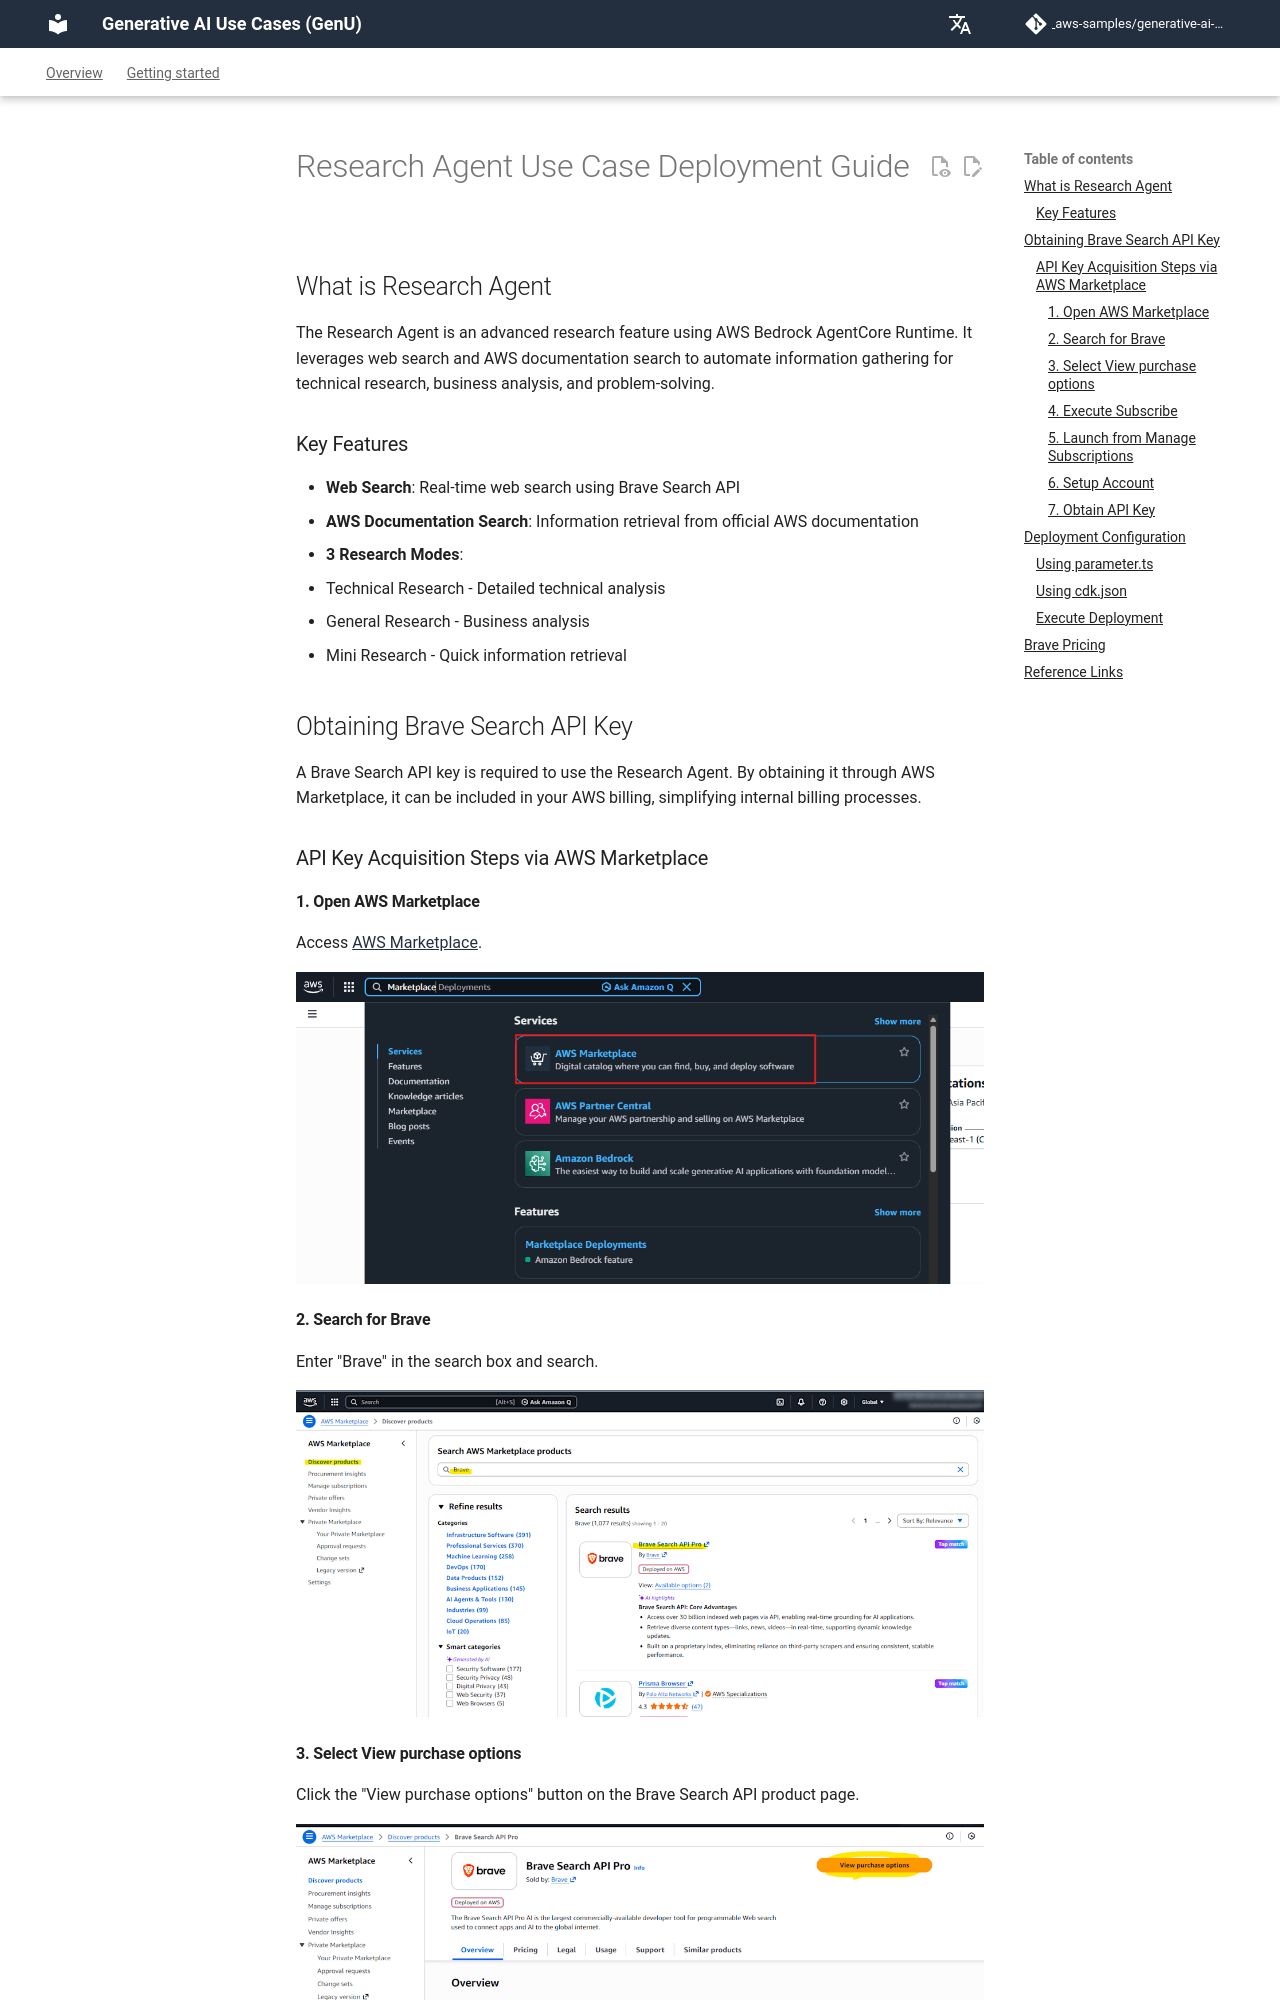

repository: icoxfog417/generative-ai-use-cases-jp · page: en/DEPLOY_RESEARCH_USECASE.html · generator: mkdocs

# Research Agent Use Case Deployment Guide

## What is Research Agent

The Research Agent is an advanced research feature using AWS Bedrock AgentCore Runtime. It leverages web search and AWS documentation search to automate information gathering for technical research, business analysis, and problem-solving.

### Key Features

- **Web Search**: Real-time web search using Brave Search API
- **AWS Documentation Search**: Information retrieval from official AWS documentation
- **3 Research Modes**:
  - Technical Research - Detailed technical analysis
  - General Research - Business analysis
  - Mini Research - Quick information retrieval

## Obtaining Brave Search API Key

A Brave Search API key is required to use the Research Agent. By obtaining it through AWS Marketplace, it can be included in your AWS billing, simplifying internal billing processes.

### API Key Acquisition Steps via AWS Marketplace

#### 1. Open AWS Marketplace

Access [AWS Marketplace](https://aws.amazon.com/marketplace).

![Marketplace Screen](../assets/images/research-agent/image-20260117212443510.png)

#### 2. Search for Brave

Enter "Brave" in the search box and search.

![Search for Brave](../assets/images/research-agent/image-20260117212621182.png)
